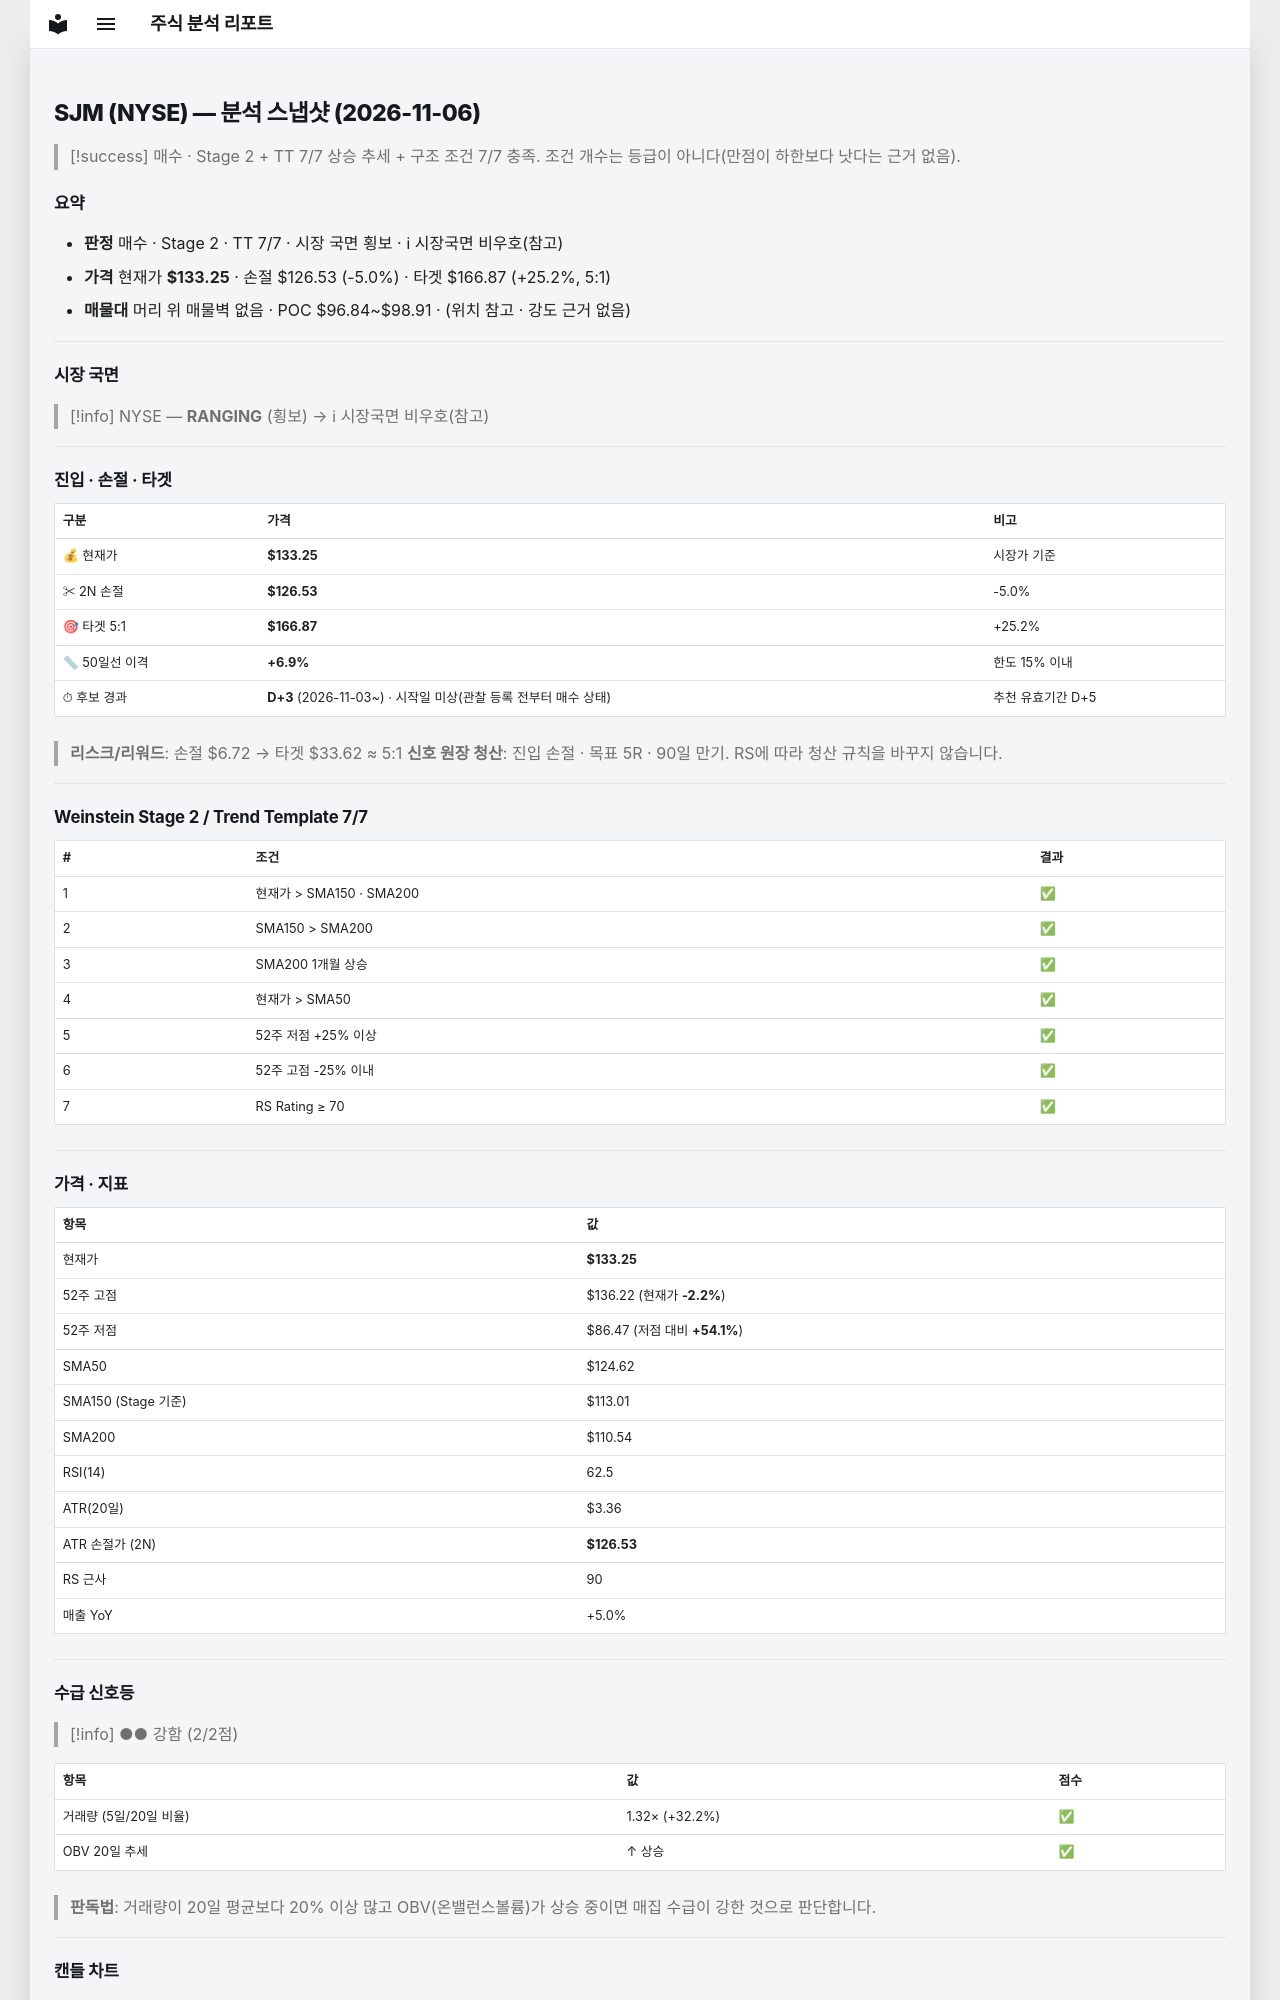

repository: soloandco/stock-reports · page: snapshots/SJM-2026-11-06/index.html · generator: mkdocs

---
type: analysis-snapshot
title: SJM 분석 스냅샷
ticker: SJM
market: NYSE
created: 2026-11-06
updated: 2026-11-06
bar-date: 2026-11-05
verdict: 매수후보
real-rr: 0.39
sma50-gap-pct: 6.9
candidate-days: 3
candidate-since: 2026-11-03
candidate-start-unknown: true
weekly-position: 저항대아래
weekly-overhead-price: 135.89
weekly-overhead-pct: 2.0
stage: 2
trend-template-score: 7
tt-max: 7
ma-set: sma-50-150-200
price: 133.25
stop-price: 126.52522104300839
market-regime: RANGING
supply-demand-score: 2/2
supply-demand-label: 강함
status: tracking
tags:
  - stock-agent
  - watchlist
  - SJM
  - analysis
related:
  - "[[analysis-template]]"
---

# SJM (NYSE) — 분석 스냅샷 (2026-11-06)

> [!success] 매수 · Stage 2 + TT 7/7
> 상승 추세 + 구조 조건 7/7 충족. 조건 개수는 등급이 아니다(만점이 하한보다 낫다는 근거 없음).

## 요약

- **판정** 매수 · Stage 2 · TT 7/7 · 시장 국면 횡보 · ℹ 시장국면 비우호(참고)
- **가격** 현재가 **$133.25** · 손절 $126.53 (-5.0%) · 타겟 $166.87 (+25.2%, 5:1)
- **매물대** 머리 위 매물벽 없음 · POC $96.84~$98.91 · (위치 참고 · 강도 근거 없음)

---

## 시장 국면

> [!info] NYSE — **RANGING** (횡보) → ℹ 시장국면 비우호(참고)

---

## 진입 · 손절 · 타겟

| 구분 | 가격 | 비고 |
|------|------|------|
| 💰 현재가 | **$133.25** | 시장가 기준 |
| ✂ 2N 손절 | **$126.53** | -5.0% |
| 🎯 타겟 5:1 | **$166.87** | +25.2% |
| 📏 50일선 이격 | **+6.9%** | 한도 15% 이내 |
| ⏱ 후보 경과 | **D+3** (2026-11-03~) · 시작일 미상(관찰 등록 전부터 매수 상태) | 추천 유효기간 D+5 |

> **리스크/리워드**: 손절 $6.72 → 타겟 $33.62 ≈ 5:1
> **신호 원장 청산**: 진입 손절 · 목표 5R · 90일 만기. RS에 따라 청산 규칙을 바꾸지 않습니다.

---

## Weinstein Stage 2 / Trend Template 7/7

| # | 조건 | 결과 |
|---|------|------|
| 1 | 현재가 > SMA150 · SMA200 | ✅ |
| 2 | SMA150 > SMA200 | ✅ |
| 3 | SMA200 1개월 상승 | ✅ |
| 4 | 현재가 > SMA50 | ✅ |
| 5 | 52주 저점 +25% 이상 | ✅ |
| 6 | 52주 고점 -25% 이내 | ✅ |
| 7 | RS Rating ≥ 70 | ✅ |

---

## 가격 · 지표

| 항목 | 값 |
|------|---|
| 현재가 | **$133.25** |
| 52주 고점 | $136.22 (현재가 **-2.2%**) |
| 52주 저점 | $86.47 (저점 대비 **+54.1%**) |
| SMA50 | $124.62 |
| SMA150 (Stage 기준) | $113.01 |
| SMA200 | $110.54 |
| RSI(14) | 62.5 |
| ATR(20일) | $3.36 |
| ATR 손절가 (2N) | **$126.53** |
| RS 근사 | 90 |
| 매출 YoY | +5.0% |

---
## 수급 신호등

> [!info] ●● 강함 (2/2점)

| 항목 | 값 | 점수 |
|------|------|------|
| 거래량 (5일/20일 비율) | 1.32× (+32.2%) | ✅ |
| OBV 20일 추세 | ↑ 상승 | ✅ |

> **판독법**: 거래량이 20일 평균보다 20% 이상 많고 OBV(온밸런스볼륨)가 상승 중이면 매집 수급이 강한 것으로 판단합니다.

---
